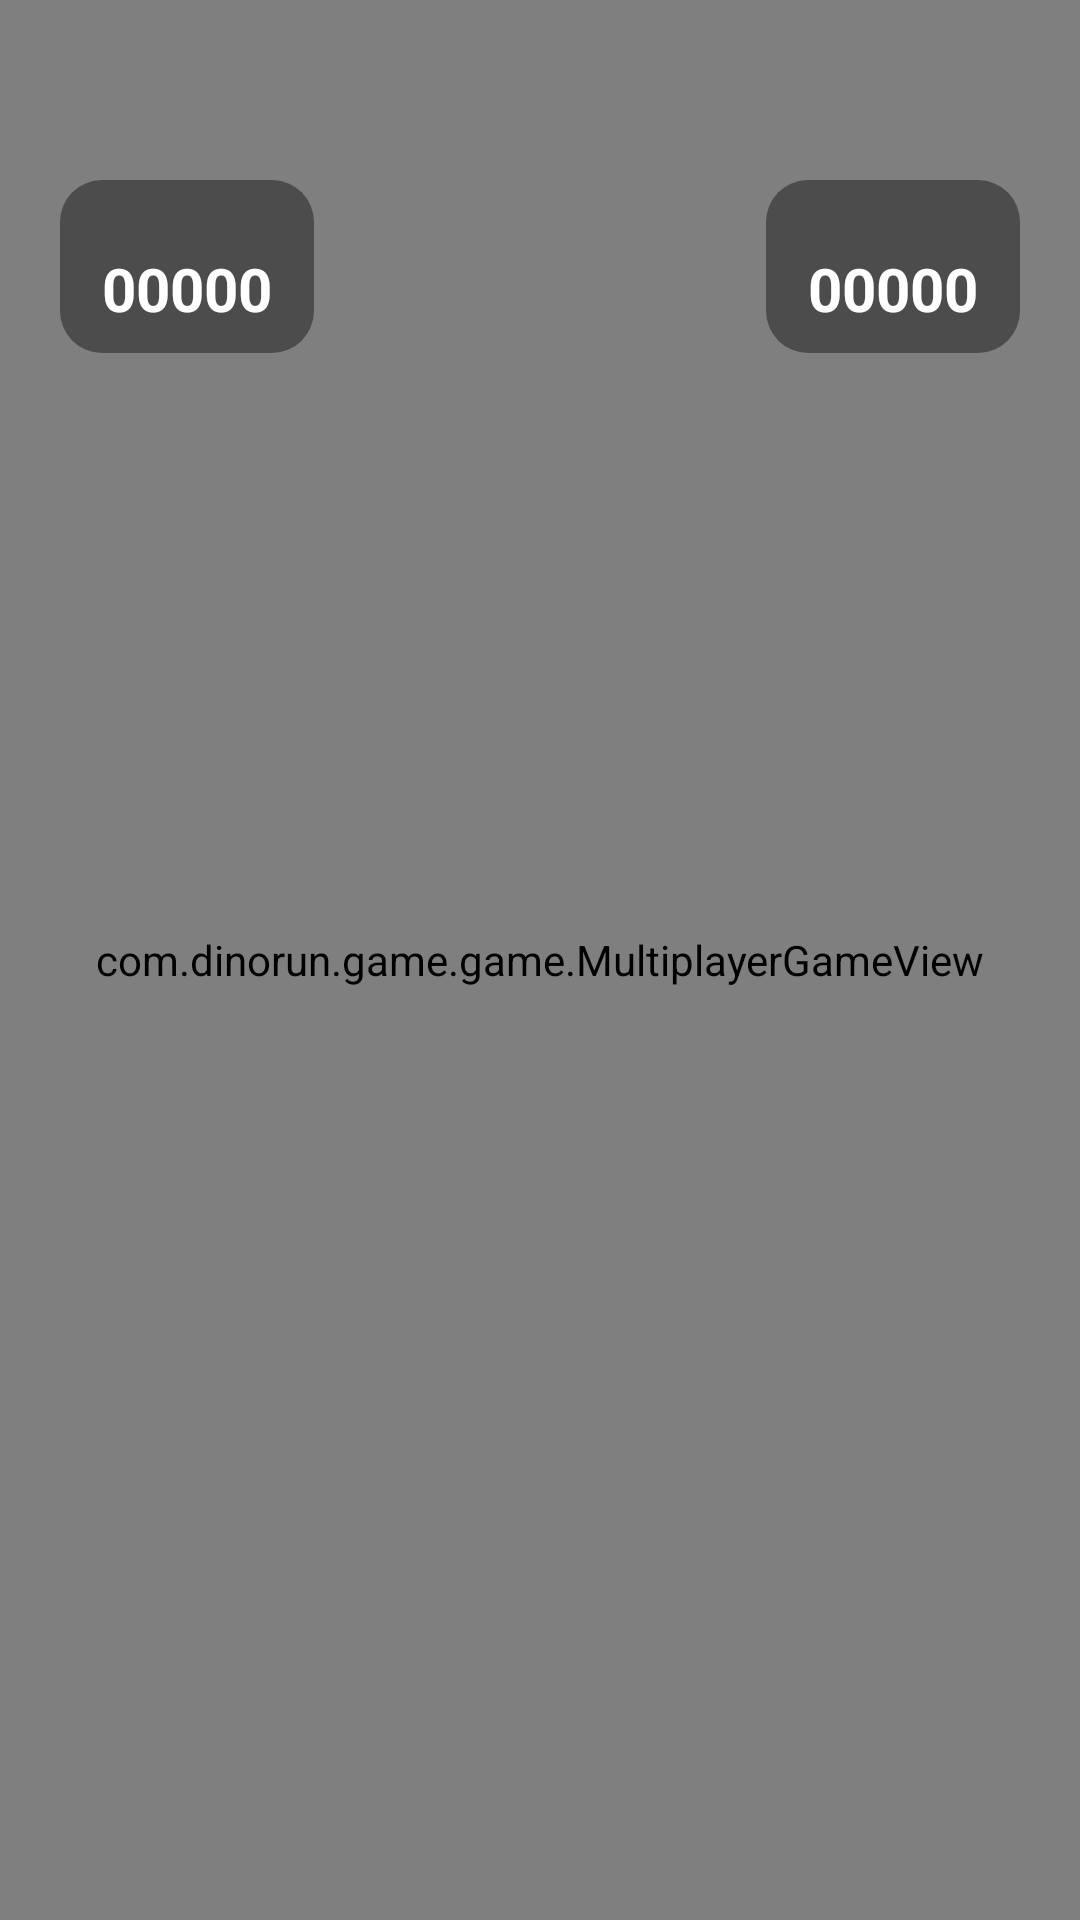

Reconstruct the res/layout file that produces this screen, plus the resources it refers to.
<!-- AndroidManifest.xml: activity theme Theme.DinoRun.Fullscreen -->
<!-- res/layout/activity_multiplayer.xml -->
<?xml version="1.0" encoding="utf-8"?>
<FrameLayout xmlns:android="http://schemas.android.com/apk/res/android"
    android:layout_width="match_parent"
    android:layout_height="match_parent"
    android:background="#000000">

    <com.dinorun.game.game.MultiplayerGameView
        android:id="@+id/gameView"
        android:layout_width="match_parent"
        android:layout_height="match_parent" />

    
    <LinearLayout
        android:layout_width="wrap_content"
        android:layout_height="wrap_content"
        android:layout_gravity="top|start"
        android:layout_marginStart="20dp"
        android:layout_marginTop="60dp"
        android:background="@drawable/score_chip_bg"
        android:paddingHorizontal="14dp"
        android:paddingVertical="8dp"
        android:orientation="vertical"
        android:clickable="false"
        android:focusable="false"
        android:duplicateParentState="false"
        android:importantForAccessibility="no">
        <TextView
            android:id="@+id/tvP1Name"
            android:layout_width="wrap_content"
            android:layout_height="wrap_content"
            android:textColor="#FFFFFFFF"
            android:textSize="11sp"
            android:textAllCaps="true" />
        <TextView
            android:id="@+id/tvP1Score"
            android:layout_width="wrap_content"
            android:layout_height="wrap_content"
            android:text="00000"
            android:textColor="#FFFFFFFF"
            android:textStyle="bold"
            android:textSize="20sp"
            android:fontFeatureSettings="tnum" />
        <TextView
            android:id="@+id/tvP1Status"
            android:layout_width="wrap_content"
            android:layout_height="wrap_content"
            android:text="@string/game_over"
            android:textColor="#FF6B6B"
            android:textStyle="bold"
            android:visibility="gone" />
    </LinearLayout>

    
    <LinearLayout
        android:layout_width="wrap_content"
        android:layout_height="wrap_content"
        android:layout_gravity="top|end"
        android:layout_marginEnd="20dp"
        android:layout_marginTop="60dp"
        android:background="@drawable/score_chip_bg"
        android:paddingHorizontal="14dp"
        android:paddingVertical="8dp"
        android:orientation="vertical"
        android:gravity="end"
        android:clickable="false"
        android:focusable="false"
        android:duplicateParentState="false"
        android:importantForAccessibility="no">
        <TextView
            android:id="@+id/tvP2Name"
            android:layout_width="wrap_content"
            android:layout_height="wrap_content"
            android:textColor="#FFFFFFFF"
            android:textSize="11sp"
            android:textAllCaps="true" />
        <TextView
            android:id="@+id/tvP2Score"
            android:layout_width="wrap_content"
            android:layout_height="wrap_content"
            android:text="00000"
            android:textColor="#FFFFFFFF"
            android:textStyle="bold"
            android:textSize="20sp"
            android:fontFeatureSettings="tnum" />
        <TextView
            android:id="@+id/tvP2Status"
            android:layout_width="wrap_content"
            android:layout_height="wrap_content"
            android:text="@string/game_over"
            android:textColor="#FF6B6B"
            android:textStyle="bold"
            android:visibility="gone" />
    </LinearLayout>
</FrameLayout>
<!-- resources referenced by this layout -->
<resources>
  <!-- drawable score_chip_bg (drawable) -->
  <?xml version="1.0" encoding="utf-8"?>
  <shape xmlns:android="http://schemas.android.com/apk/res/android" android:shape="rectangle">
      <solid android:color="#66000000" />
      <corners android:radius="14dp" />
  </shape>
  <string name="game_over">Game over</string>
  <style name="Theme.DinoRun.Fullscreen" parent="Theme.DinoRun">
          <item name="android:windowFullscreen">true</item>
          <item name="android:windowNoTitle">true</item>
          <item name="android:windowLightStatusBar" tools:targetApi="m">false</item>
          <item name="android:statusBarColor">@android:color/black</item>
      </style>
  <style name="Theme.DinoRun" parent="Theme.Material3.DayNight.NoActionBar">
          <item name="colorPrimary">@color/brand_primary</item>
          <item name="colorPrimaryVariant">@color/brand_primary_dark</item>
          <item name="colorOnPrimary">#FFFFFF</item>
          <item name="colorSecondary">@color/brand_secondary</item>
          <item name="colorOnSecondary">#FFFFFF</item>
          <item name="android:colorBackground">@color/bg_light</item>
          <item name="colorSurface">@color/surface_light</item>
          <item name="android:windowLightStatusBar" tools:targetApi="m">true</item>
          <item name="android:statusBarColor">@android:color/transparent</item>
          <item name="android:windowBackground">@color/bg_light</item>
      </style>
  <color name="brand_primary">#5B6CFF</color>
  <color name="brand_primary_dark">#3A4AC9</color>
  <color name="brand_secondary">#FF9F1C</color>
  <color name="bg_light">#F4F6FB</color>
  <color name="surface_light">#FFFFFF</color>
</resources>
